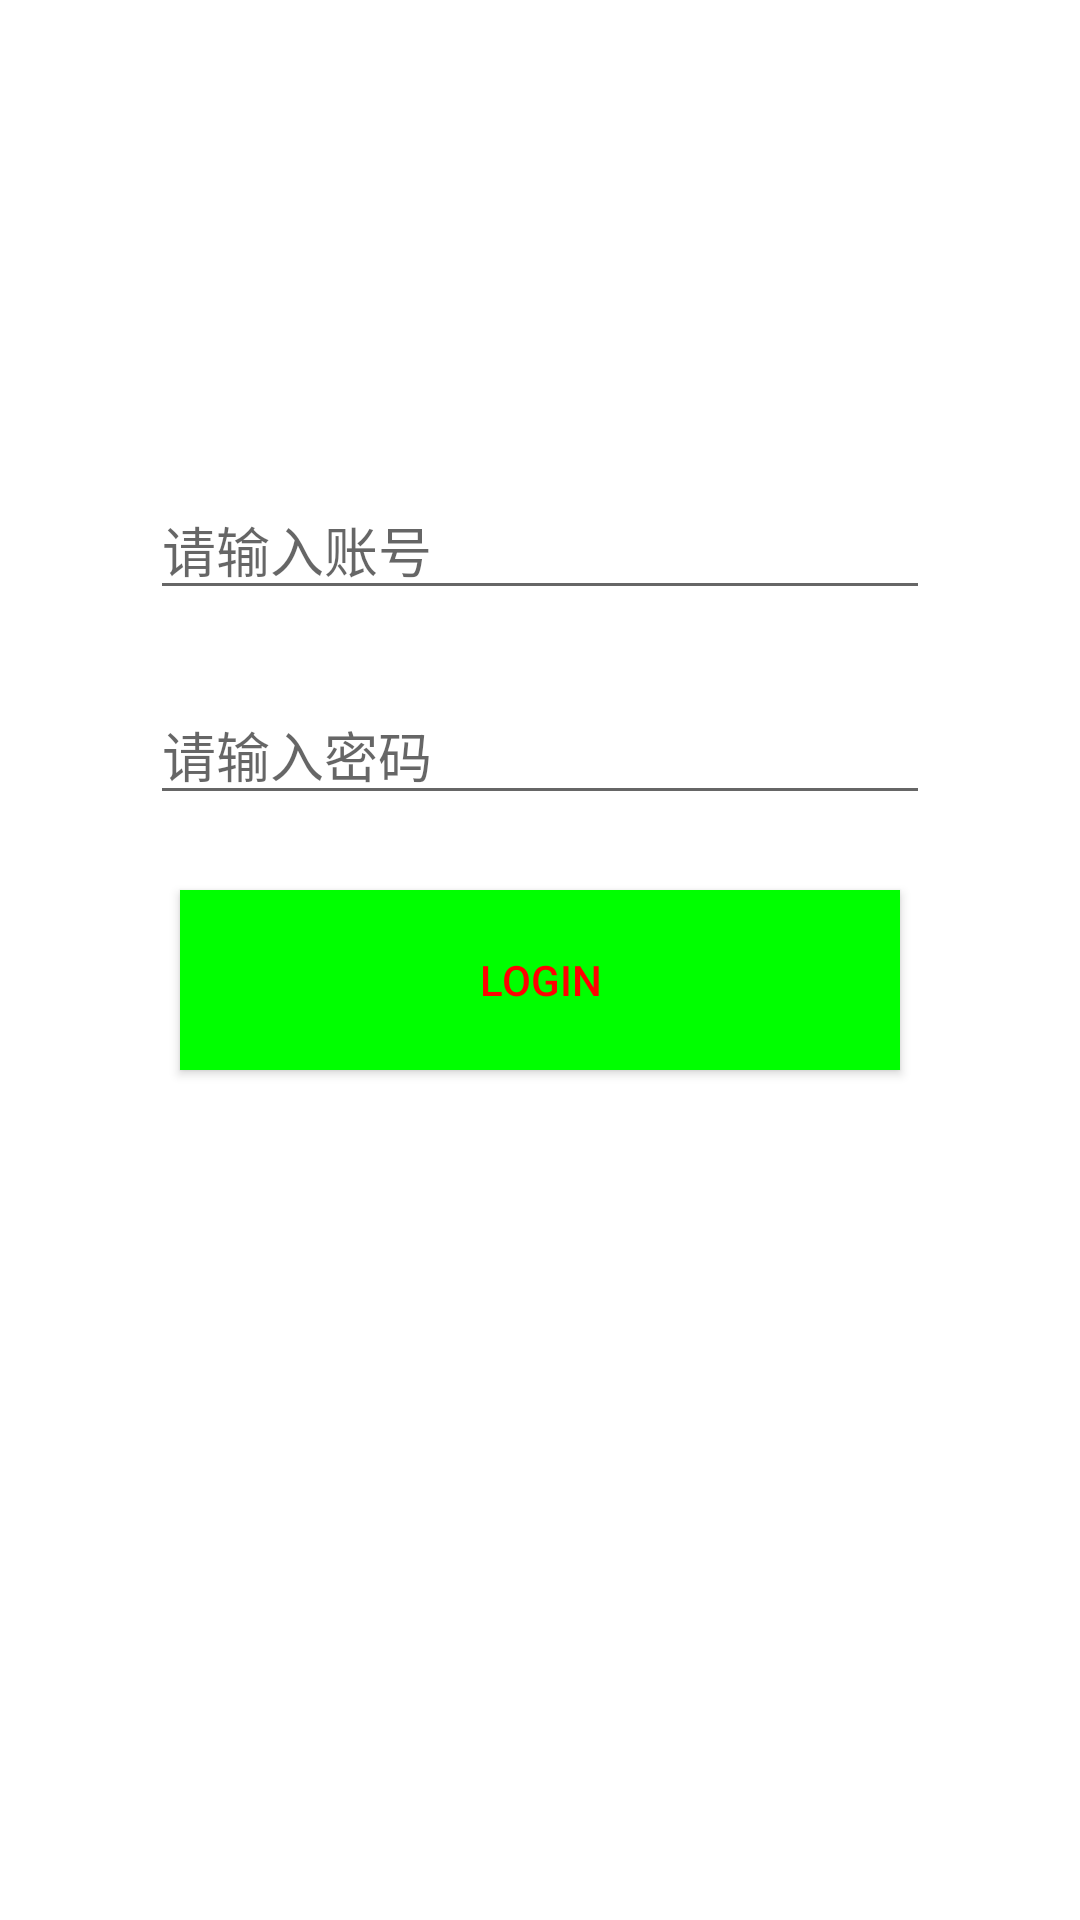

Layout XML and referenced resources for this Android screen:
<!-- AndroidManifest.xml: application theme Theme.PlaygroundKt -->
<!-- res/layout/activity_constraint_set_motion_layout.xml -->
<?xml version="1.0" encoding="utf-8"?>
<androidx.constraintlayout.motion.widget.MotionLayout xmlns:android="http://schemas.android.com/apk/res/android"
    xmlns:app="http://schemas.android.com/apk/res-auto"
    xmlns:tools="http://schemas.android.com/tools"
    android:layout_width="match_parent"
    android:layout_height="match_parent"
    app:layoutDescription="@xml/activity_constraint_set_motion_layout_scene"
    tools:context=".activity.animation.ConstraintSetMotionLayoutActivity">

    <ImageView
        android:id="@+id/imageView"
        android:layout_width="50dp"
        android:layout_height="50dp"
        android:layout_marginTop="100dp"
        android:src="@drawable/ic_launcher_round"
        app:layout_constraintEnd_toEndOf="parent"
        app:layout_constraintStart_toStartOf="parent"
        app:layout_constraintTop_toTopOf="parent" />

    <androidx.appcompat.widget.AppCompatEditText
        android:id="@+id/et_account"
        android:layout_width="0dp"
        android:layout_height="wrap_content"
        android:layout_marginStart="50dp"
        android:layout_marginTop="50dp"
        android:layout_marginEnd="50dp"
        android:hint="请输入账号"
        app:layout_constraintEnd_toEndOf="parent"
        app:layout_constraintStart_toStartOf="parent"
        app:layout_constraintTop_toBottomOf="@+id/imageView" />

    <com.google.android.material.textfield.TextInputEditText
        android:id="@+id/et_password"
        android:layout_width="0dp"
        android:layout_height="wrap_content"
        android:layout_marginStart="50dp"
        android:layout_marginTop="25dp"
        android:layout_marginEnd="50dp"
        android:hint="请输入密码"
        app:layout_constraintEnd_toEndOf="parent"
        app:layout_constraintHorizontal_bias="0.5"
        app:layout_constraintStart_toStartOf="parent"
        app:layout_constraintTop_toBottomOf="@+id/et_account" />

    <Button
        android:id="@+id/btn_login"
        android:layout_width="0dp"
        android:layout_height="60dp"
        android:layout_marginStart="50dp"
        android:layout_marginTop="25dp"
        android:layout_marginEnd="50dp"
        android:lines="1"
        android:padding="0dp"
        android:text="login"
        app:layout_constraintEnd_toEndOf="parent"
        app:layout_constraintHorizontal_bias="0.5"
        app:layout_constraintStart_toStartOf="parent"
        app:layout_constraintTop_toBottomOf="@+id/et_password" />
</androidx.constraintlayout.motion.widget.MotionLayout>
<!-- resources referenced by this layout -->
<resources>
  <style name="Theme.PlaygroundKt" parent="Theme.MaterialComponents.DayNight">
          
          <item name="colorPrimary">@color/purple_500</item>
          <item name="colorPrimaryVariant">@color/purple_700</item>
          <item name="colorOnPrimary">@color/white</item>
          
          <item name="colorSecondary">@color/teal_200</item>
          <item name="colorSecondaryVariant">@color/teal_700</item>
          <item name="colorOnSecondary">@color/black</item>
          
          <item name="android:statusBarColor" tools:targetApi="l">?attr/colorPrimaryVariant</item>
          
      </style>
  <!-- not gathered from this repository: default colours our renderer supplied (Android Studio template values) -->
  <color name="purple_500">#FF6200EE</color>
  <color name="purple_700">#FF3700B3</color>
  <color name="teal_200">#FF03DAC5</color>
  <color name="teal_700">#FF018786</color>
  <color name="black">#FF000000</color>
  <color name="white">#FFFFFFFF</color>
</resources>
